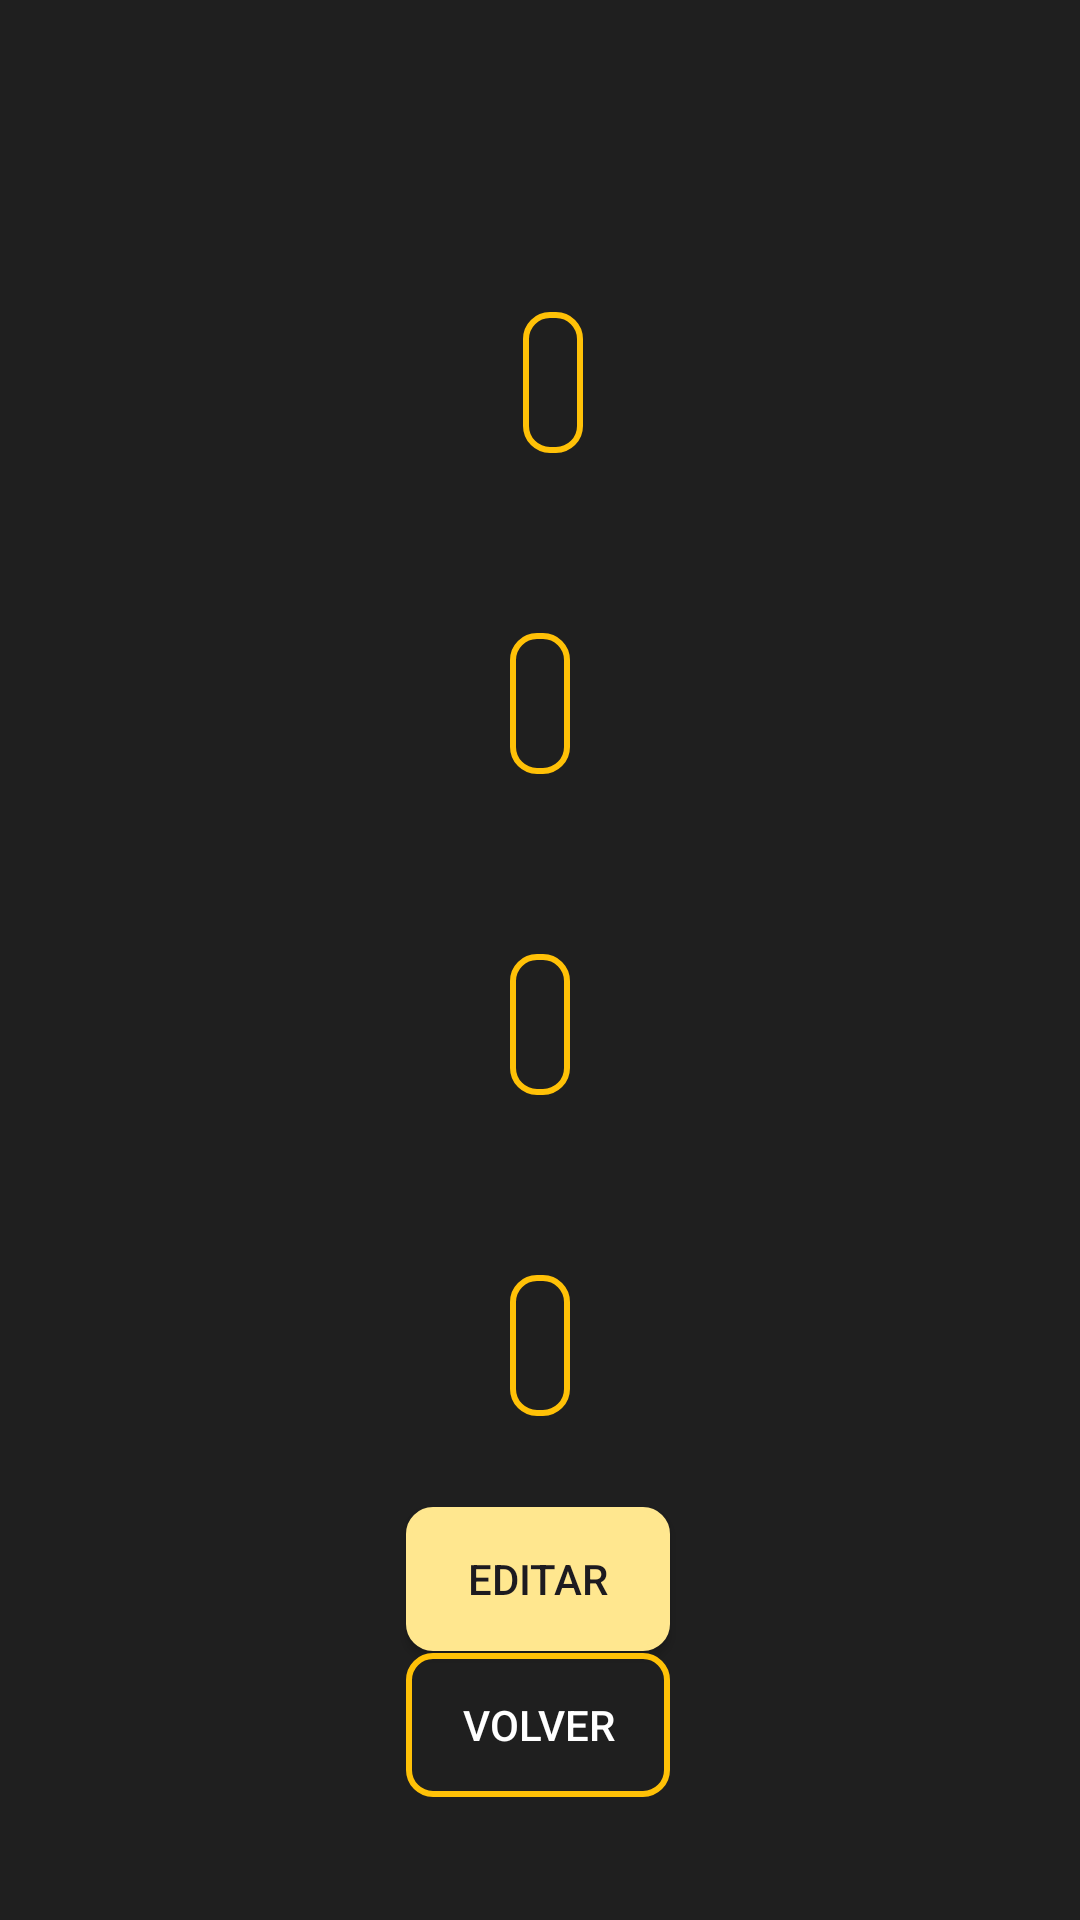

Reconstruct the res/layout file that produces this screen, plus the resources it refers to.
<!-- AndroidManifest.xml: application theme Theme.RedGame -->
<!-- res/layout/activity_mis_datos.xml -->
<?xml version="1.0" encoding="utf-8"?>
<androidx.constraintlayout.widget.ConstraintLayout xmlns:android="http://schemas.android.com/apk/res/android"
    xmlns:app="http://schemas.android.com/apk/res-auto"
    xmlns:tools="http://schemas.android.com/tools"
    android:layout_width="match_parent"
    android:layout_height="match_parent"
    android:background="@color/primary"
    tools:context=".ui.misDatos.MisDatosActivity">

    <TextView
        android:id="@+id/tvNombreUsuarioUpdate"
        android:layout_width="wrap_content"
        android:layout_height="wrap_content"
        android:layout_marginTop="104dp"
        android:background="@drawable/button_border"
        android:padding="10dp"
        android:textColor="@color/accent"
        android:textColorHint="@color/accent"

        android:textSize="20sp"
        app:layout_constraintEnd_toEndOf="parent"
        app:layout_constraintHorizontal_bias="0.513"
        app:layout_constraintStart_toStartOf="parent"
        app:layout_constraintTop_toTopOf="parent"
        tools:ignore="MissingConstraints"
        tools:text="nombre de usuario">

    </TextView>

    <TextView
        android:id="@+id/tvNombreCompletoUpdate"
        android:layout_width="wrap_content"
        android:layout_height="wrap_content"
        android:layout_marginTop="60dp"
        android:textColor="@color/accent"
        android:textColorHint="@color/accent"
        android:background="@drawable/button_border"
        android:textSize="20sp"
        android:padding="10dp"

        app:layout_constraintEnd_toEndOf="parent"
        app:layout_constraintStart_toStartOf="parent"
        app:layout_constraintTop_toBottomOf="@+id/tvNombreUsuarioUpdate"
        tools:text="nombre completo">

    </TextView>

    <TextView
        android:id="@+id/tvCorreoElectronicoUpdate"
        android:layout_width="wrap_content"
        android:layout_height="wrap_content"
        android:layout_marginTop="60dp"
        android:textColor="@color/accent"
        android:textColorHint="@color/accent"
        android:background="@drawable/button_border"
        android:textSize="20sp"
        android:padding="10dp"

        app:layout_constraintEnd_toEndOf="parent"
        app:layout_constraintStart_toStartOf="parent"
        app:layout_constraintTop_toBottomOf="@+id/tvNombreCompletoUpdate"
        tools:text="correo electronico">


    </TextView>


    <TextView
        android:id="@+id/tvPasswordUpdate"
        android:layout_width="wrap_content"
        android:layout_height="wrap_content"
        android:layout_marginTop="60dp"
        android:textSize="20sp"
        android:padding="10dp"
        android:textColor="@color/accent"
        android:textColorHint="@color/accent"
        android:background="@drawable/button_border"
        app:layout_constraintEnd_toEndOf="parent"
        app:layout_constraintStart_toStartOf="parent"
        app:layout_constraintTop_toBottomOf="@+id/tvCorreoElectronicoUpdate"
        tools:text="password">

    </TextView>

    <androidx.appcompat.widget.AppCompatButton
        android:id="@+id/btnEditDatos"
        android:layout_width="wrap_content"
        android:layout_height="wrap_content"
        android:background="@drawable/button_border_radius"
        android:text="Editar"
        app:layout_constraintBottom_toBottomOf="parent"
        app:layout_constraintEnd_toEndOf="parent"
        app:layout_constraintHorizontal_bias="0.498"
        app:layout_constraintStart_toStartOf="parent"
        app:layout_constraintTop_toBottomOf="@+id/tvPasswordUpdate"
        app:layout_constraintVertical_bias="0.253">

    </androidx.appcompat.widget.AppCompatButton>

    <androidx.appcompat.widget.AppCompatButton
        android:id="@+id/btnatrasMisDatos"
        android:layout_width="wrap_content"
        android:layout_height="wrap_content"
        android:layout_marginBottom="32dp"
        android:background="@drawable/button_border"
        android:text="volver"
        android:textColor="@color/white"
        app:layout_constraintBottom_toBottomOf="parent"
        app:layout_constraintEnd_toEndOf="parent"
        app:layout_constraintHorizontal_bias="0.498"
        app:layout_constraintStart_toStartOf="parent"
        app:layout_constraintTop_toBottomOf="@+id/btnEditDatos"
        app:layout_constraintVertical_bias="0.084"
        tools:ignore="MissingConstraints">

    </androidx.appcompat.widget.AppCompatButton>


</androidx.constraintlayout.widget.ConstraintLayout>
<!-- resources referenced by this layout -->
<resources>
  <color name="accent">#ee9361</color>
  <color name="primary">#1f1f1f</color>
  <color name="white">#FFFFFFFF</color>
  <!-- drawable button_border (drawable) -->
  <?xml version="1.0" encoding="utf-8"?>
  <shape xmlns:android="http://schemas.android.com/apk/res/android">
      
      <stroke
          android:width="2dp"
          android:color="#FFC107" /> 
  
      
      <solid android:color="#00FFFFFF" /> 
  
      
      <corners android:radius="8dp" />
  </shape>
  <!-- drawable button_border_radius (drawable) -->
  <?xml version="1.0" encoding="utf-8"?>
  <shape xmlns:android="http://schemas.android.com/apk/res/android">
  
      <stroke
          android:color="@color/gold"
          android:width="2dp"/>
      <corners
          android:radius="8dp"/>
      <solid
          android:color="@color/gold"/>
  
  
  
  
  
  </shape>
  <style name="Theme.RedGame" parent="Base.Theme.RedGame" />
  <color name="gold">#ffe78f</color>
  <style name="Base.Theme.RedGame" parent="Theme.Material3.DayNight.NoActionBar">
          
          
      </style>
</resources>
